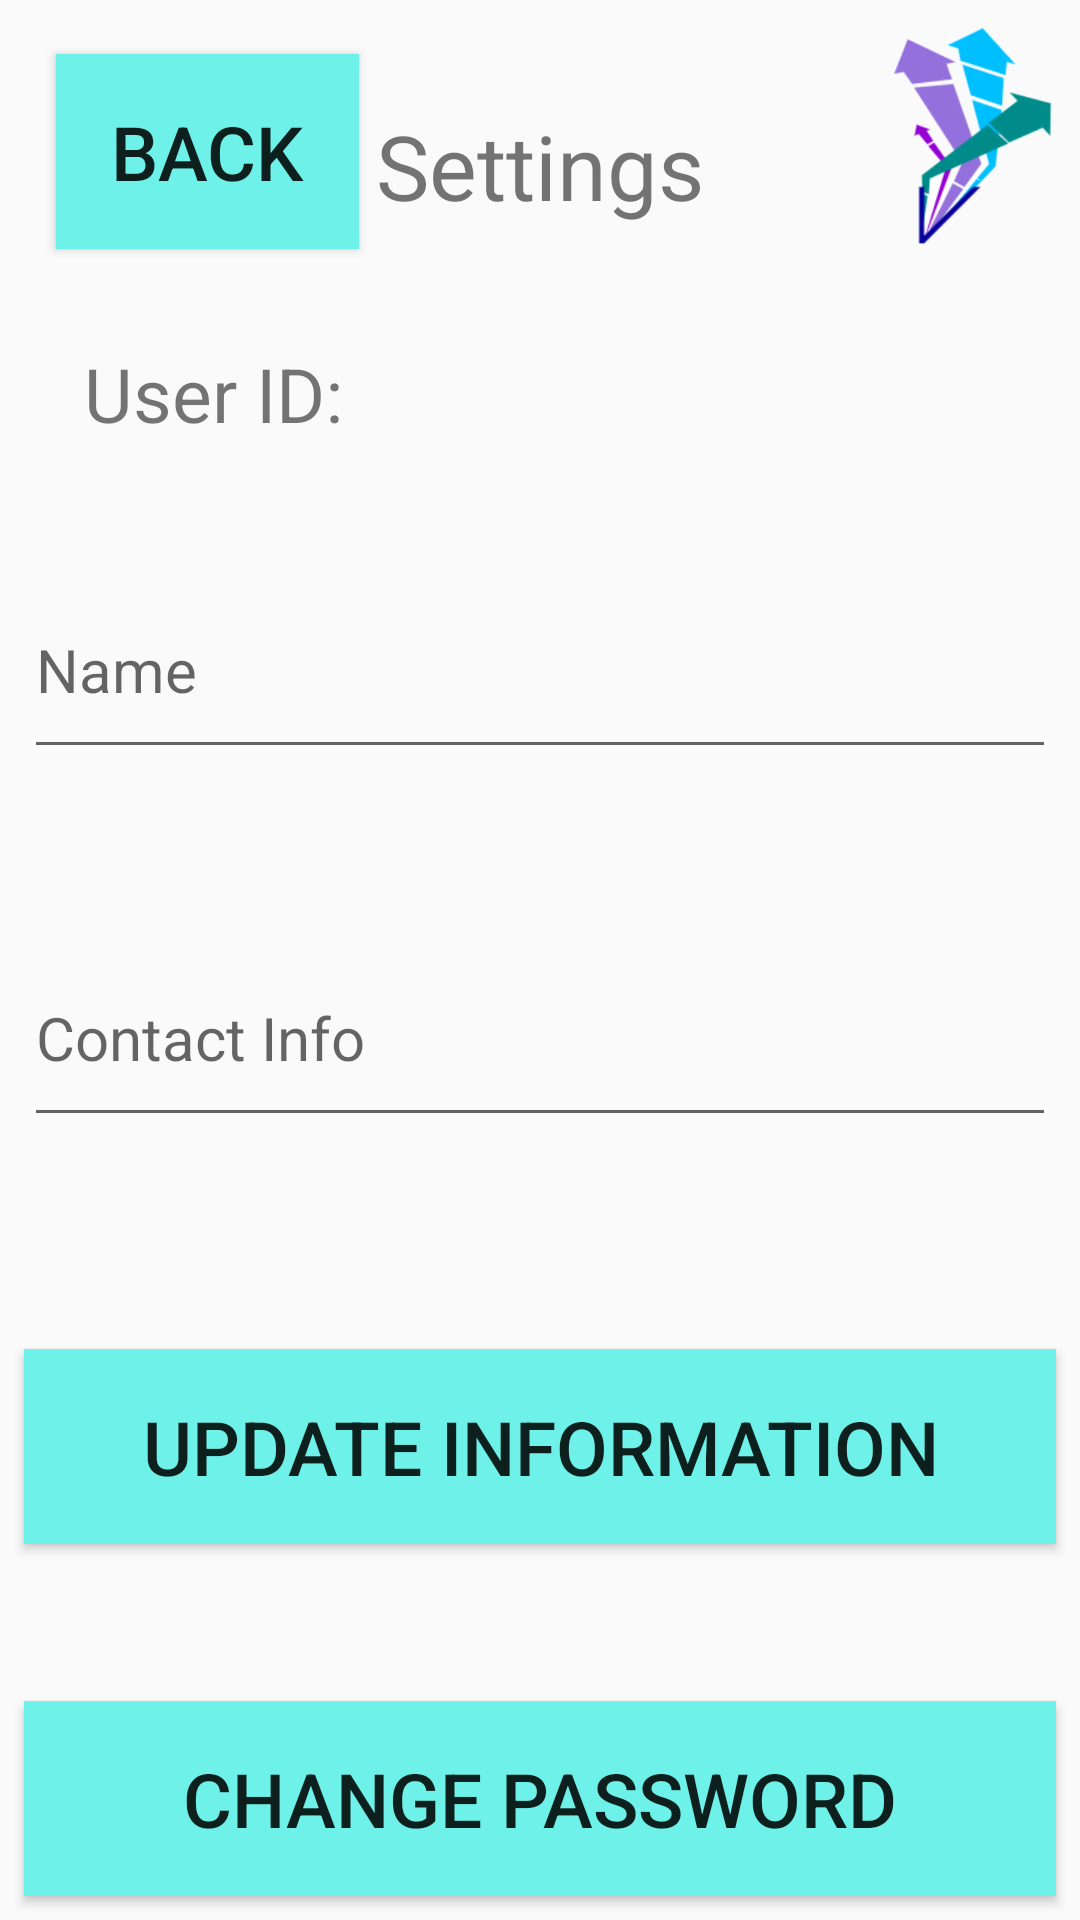

Reconstruct the res/layout file that produces this screen, plus the resources it refers to.
<!-- AndroidManifest.xml: application theme AppTheme -->
<!-- res/layout/activity_admin_settings.xml -->
<?xml version="1.0" encoding="utf-8"?>
<android.support.constraint.ConstraintLayout xmlns:android=
    "http://schemas.android.com/apk/res/android"
    xmlns:app="http://schemas.android.com/apk/res-auto"
    xmlns:tools="http://schemas.android.com/tools"
    android:layout_width="match_parent"
    android:layout_height="match_parent"
    tools:context="edu.gatech.cs2340.vaspa.buzzshelter.controller.AdminSettingsActivity">

    <TextView
        android:id="@+id/textView3"
        android:layout_width="wrap_content"
        android:layout_height="wrap_content"
        android:layout_marginBottom="8dp"
        android:layout_marginEnd="8dp"
        android:layout_marginStart="8dp"
        android:layout_marginTop="8dp"
        android:text="Settings"
        android:textSize="30sp"
        app:layout_constraintBottom_toBottomOf="parent"
        app:layout_constraintEnd_toEndOf="parent"
        app:layout_constraintStart_toStartOf="parent"
        app:layout_constraintTop_toTopOf="parent"
        app:layout_constraintVertical_bias="0.046" />

    <TextView
        android:id="@+id/textView_userid"
        android:layout_width="wrap_content"
        android:layout_height="wrap_content"
        android:layout_marginBottom="8dp"
        android:layout_marginEnd="8dp"
        android:layout_marginStart="8dp"
        android:layout_marginTop="8dp"
        android:text="User ID: "
        android:textSize="25sp"
        app:layout_constraintBottom_toBottomOf="parent"
        app:layout_constraintEnd_toEndOf="parent"
        app:layout_constraintHorizontal_bias="0.08"
        app:layout_constraintStart_toStartOf="parent"
        app:layout_constraintTop_toTopOf="parent"
        app:layout_constraintVertical_bias="0.18" />

    <ImageView
        android:id="@+id/imageView3"
        android:layout_width="57dp"
        android:layout_height="74dp"
        android:layout_marginBottom="8dp"
        android:layout_marginEnd="8dp"
        android:layout_marginStart="8dp"
        android:layout_marginTop="8dp"
        android:contentDescription="Logo"
        app:layout_constraintBottom_toBottomOf="parent"
        app:layout_constraintEnd_toEndOf="parent"
        app:layout_constraintHorizontal_bias="1.0"
        app:layout_constraintStart_toStartOf="parent"
        app:layout_constraintTop_toTopOf="parent"
        app:layout_constraintVertical_bias="0.0"
        app:srcCompat="@drawable/logo_small" />

    <Button
        android:id="@+id/button_back"
        android:layout_width="101dp"
        android:layout_height="65dp"
        android:layout_marginBottom="8dp"
        android:layout_marginEnd="8dp"
        android:layout_marginStart="8dp"
        android:layout_marginTop="8dp"
        android:text="Back"
        android:background="@drawable/rectangle_button_blue"
        android:textSize="25sp"
        app:layout_constraintBottom_toBottomOf="parent"
        app:layout_constraintEnd_toEndOf="parent"
        app:layout_constraintHorizontal_bias="0.044"
        app:layout_constraintStart_toStartOf="parent"
        app:layout_constraintTop_toTopOf="parent"
        app:layout_constraintVertical_bias="0.018" />

    <Button
        android:id="@+id/button_update"
        android:layout_width="344dp"
        android:layout_height="65dp"
        android:layout_marginBottom="8dp"
        android:layout_marginEnd="8dp"
        android:layout_marginStart="8dp"
        android:layout_marginTop="8dp"
        android:text="Update Information"
        android:background="@drawable/rectangle_button_blue"
        android:textSize="25sp"
        app:layout_constraintBottom_toBottomOf="parent"
        app:layout_constraintEnd_toEndOf="parent"
        app:layout_constraintStart_toStartOf="parent"
        app:layout_constraintTop_toTopOf="parent"
        app:layout_constraintVertical_bias="0.79" />

    <EditText
        android:id="@+id/editText_contact"
        android:layout_width="344dp"
        android:layout_height="69dp"
        android:layout_marginBottom="8dp"
        android:layout_marginEnd="8dp"
        android:layout_marginStart="8dp"
        android:layout_marginTop="8dp"
        android:ems="10"
        android:hint="Contact Info"
        android:inputType="textPersonName"
        android:text=""
        android:textSize="20sp"
        app:layout_constraintBottom_toBottomOf="parent"
        app:layout_constraintEnd_toEndOf="parent"
        app:layout_constraintHorizontal_bias="0.666"
        app:layout_constraintStart_toStartOf="parent"
        app:layout_constraintTop_toTopOf="parent"
        app:layout_constraintVertical_bias="0.544" />

    <EditText
        android:id="@+id/editText_name"
        android:layout_width="344dp"
        android:layout_height="69dp"
        android:layout_marginBottom="8dp"
        android:layout_marginEnd="8dp"
        android:layout_marginStart="8dp"
        android:layout_marginTop="8dp"
        android:ems="10"
        android:hint="Name"
        android:inputType="textPersonName"
        android:text=""
        android:textSize="20sp"
        app:layout_constraintBottom_toBottomOf="parent"
        app:layout_constraintEnd_toEndOf="parent"
        app:layout_constraintHorizontal_bias="0.666"
        app:layout_constraintStart_toStartOf="parent"
        app:layout_constraintTop_toTopOf="parent"
        app:layout_constraintVertical_bias="0.323" />

    <Button
        android:id="@+id/button_password"
        android:layout_width="344dp"
        android:layout_height="65dp"
        android:layout_marginBottom="8dp"
        android:layout_marginEnd="8dp"
        android:layout_marginStart="8dp"
        android:layout_marginTop="8dp"
        android:text="Change Password"
        android:background="@drawable/rectangle_button_blue"
        android:textSize="25sp"
        app:layout_constraintBottom_toBottomOf="parent"
        app:layout_constraintEnd_toEndOf="parent"
        app:layout_constraintStart_toStartOf="parent"
        app:layout_constraintTop_toTopOf="parent"
        app:layout_constraintVertical_bias="1.0" />
</android.support.constraint.ConstraintLayout>
<!-- resources referenced by this layout -->
<resources>
  <!-- drawable logo_small: png bitmap (drawable, 26109 bytes) -->
  <!-- drawable rectangle_button_blue (drawable-v24) -->
  <?xml version="1.0" encoding="utf-8"?>
  <selector xmlns:android="http://schemas.android.com/apk/res/android">
      <item android:state_pressed="false">
          <shape android:shape="rectangle">
              <solid android:color="#6df1e8"/>
          </shape>
      </item>
      <item android:state_pressed="true">
          <shape android:shape="rectangle">
              <solid android:color="#099484"/>
          </shape>
      </item>
  </selector>
  <style name="AppTheme" parent="Theme.AppCompat.Light.DarkActionBar">
          
          <item name="colorPrimary">@color/colorPrimary</item>
          <item name="colorPrimaryDark">@color/colorPrimaryDark</item>
          <item name="colorAccent">@color/colorAccent</item>
      </style>
  <!-- not gathered from this repository: default colours our renderer supplied (Android Studio template values) -->
  <color name="colorPrimary">#FF6200EE</color>
  <color name="colorPrimaryDark">#FF3700B3</color>
  <color name="colorAccent">#FF03DAC5</color>
</resources>
